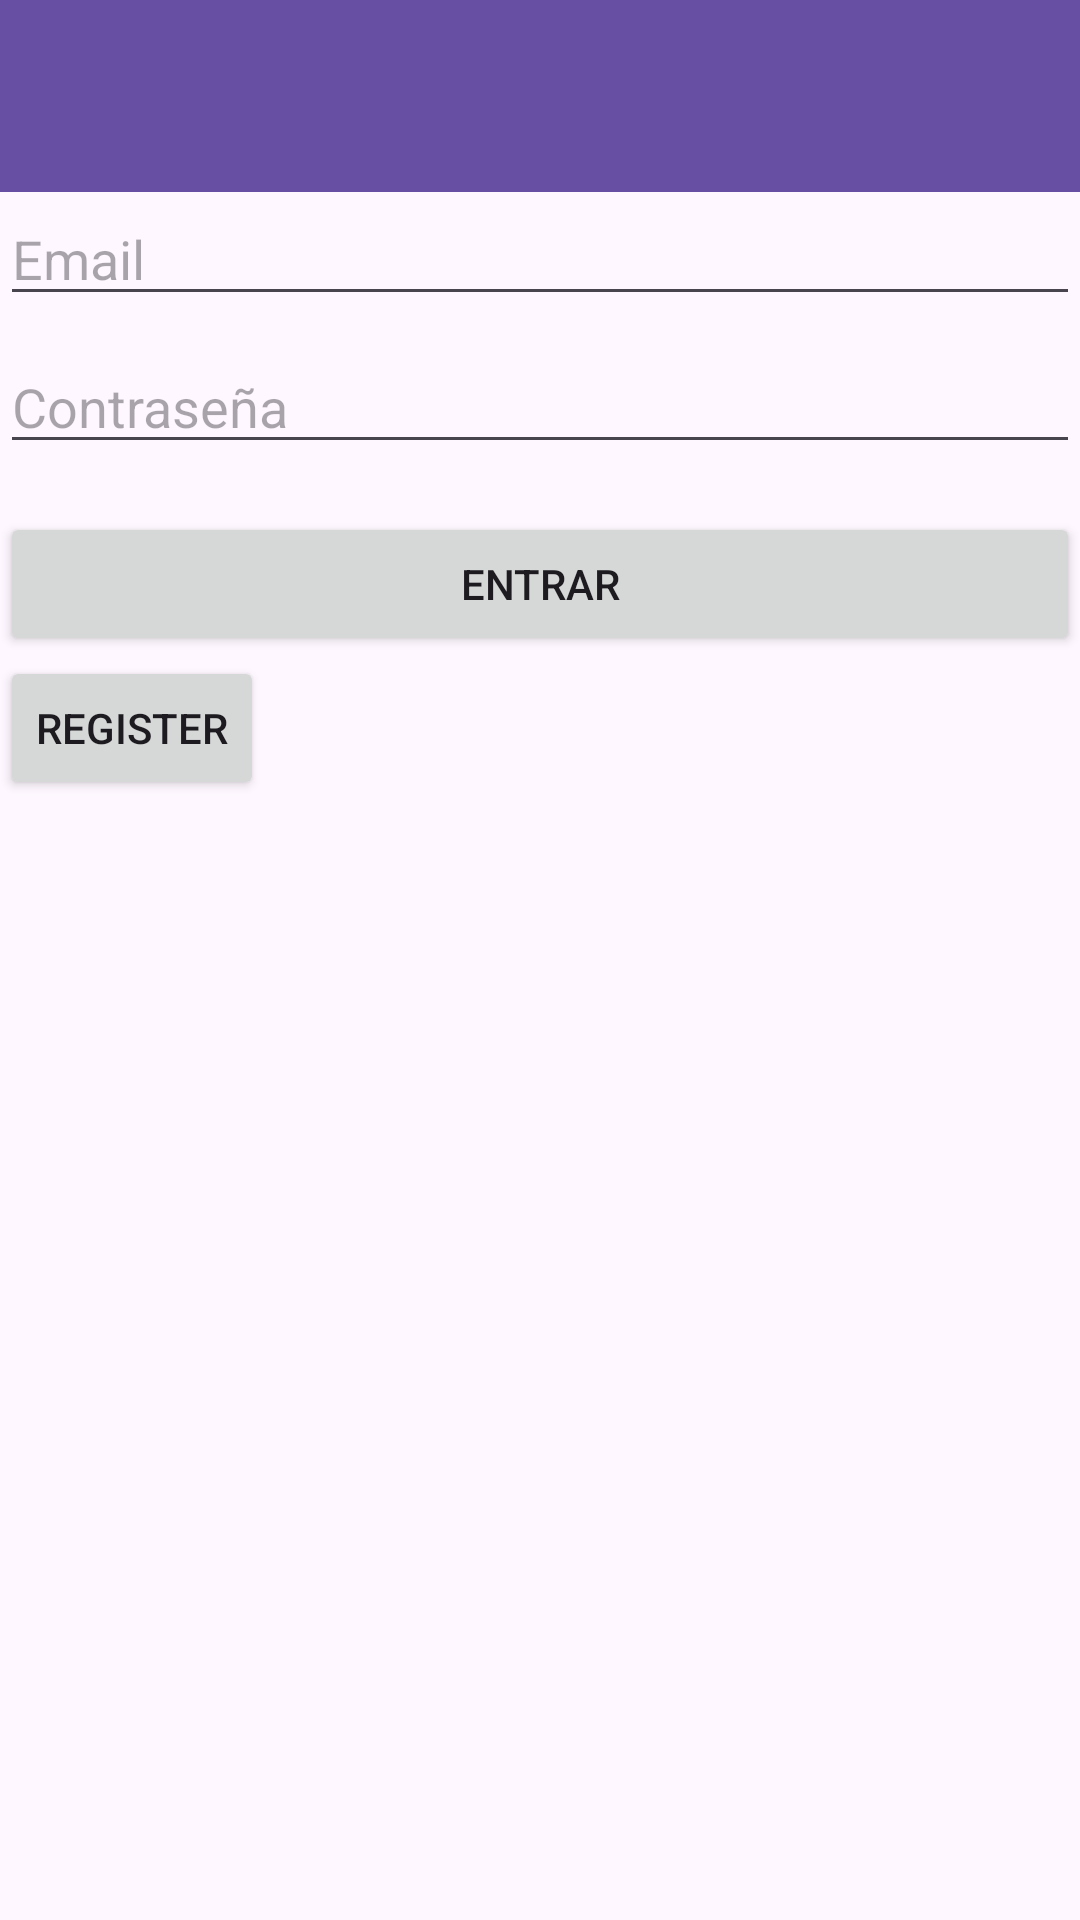

Reconstruct the res/layout file that produces this screen, plus the resources it refers to.
<!-- AndroidManifest.xml: application theme Theme.AUT2_07 -->
<!-- res/layout/activity_main.xml -->
<androidx.drawerlayout.widget.DrawerLayout xmlns:android="http://schemas.android.com/apk/res/android"
    xmlns:app="http://schemas.android.com/apk/res-auto"
    xmlns:tools="http://schemas.android.com/tools"
    android:id="@+id/drawer_layout"
    android:layout_width="match_parent"
    android:layout_height="match_parent"
    tools:openDrawer="start">


    <LinearLayout
        android:layout_width="match_parent"
        android:layout_height="match_parent"
        android:orientation="vertical">


        <androidx.appcompat.widget.Toolbar
            android:id="@+id/toolbar"
            android:layout_width="match_parent"
            android:layout_height="?attr/actionBarSize"
            android:background="?attr/colorPrimary"
            android:elevation="4dp"
            app:titleTextColor="@android:color/white" />


        <EditText
            android:id="@+id/emailEditText"
            android:layout_width="match_parent"
            android:layout_height="wrap_content"
            android:hint="@string/email"
            android:inputType="textEmailAddress" />

        <EditText
            android:id="@+id/passwordEditText"
            android:layout_width="match_parent"
            android:layout_height="wrap_content"
            android:layout_marginTop="8dp"
            android:hint="@string/contrase_a"
            android:inputType="textPassword" />

        <Button
            android:id="@+id/loginButton"
            android:layout_width="match_parent"
            android:layout_height="wrap_content"
            android:layout_marginTop="16dp"
            android:text="@string/entrar" />

        <Button
            android:id="@+id/buttonGoToRegister"
            android:layout_width="wrap_content"
            android:layout_height="wrap_content"
            android:text="Register" />


    </LinearLayout>


    
    <com.google.android.material.navigation.NavigationView
        android:id="@+id/nav_view"
        android:layout_width="wrap_content"
        android:layout_height="match_parent"
        android:layout_gravity="start"
        app:headerLayout="@layout/nav_header"
        app:menu="@menu/drawer_menu" />

</androidx.drawerlayout.widget.DrawerLayout>
<!-- res/layout/nav_header.xml (included above) -->
<?xml version="1.0" encoding="utf-8"?>
<LinearLayout xmlns:android="http://schemas.android.com/apk/res/android"
    android:layout_width="match_parent"
    android:layout_height="wrap_content"
    android:orientation="vertical"
    android:padding="16dp">


    <TextView
        android:id="@+id/user_name"
        android:layout_width="wrap_content"
        android:layout_height="wrap_content"
        android:text="@string/nombre_de_usuario"
        android:paddingTop="8dp" />



    
</LinearLayout>
<!-- resources referenced by this layout -->
<resources>
  <string name="contrase_a">Contraseña</string>
  <string name="email">Email</string>
  <string name="entrar">ENTRAR</string>
  <string name="nombre_de_usuario">Nombre de Usuario</string>
  <style name="Theme.AUT2_07" parent="Base.Theme.AUT2_07" />
  <style name="Base.Theme.AUT2_07" parent="Theme.Material3.DayNight.NoActionBar">
          
          
      </style>
</resources>
